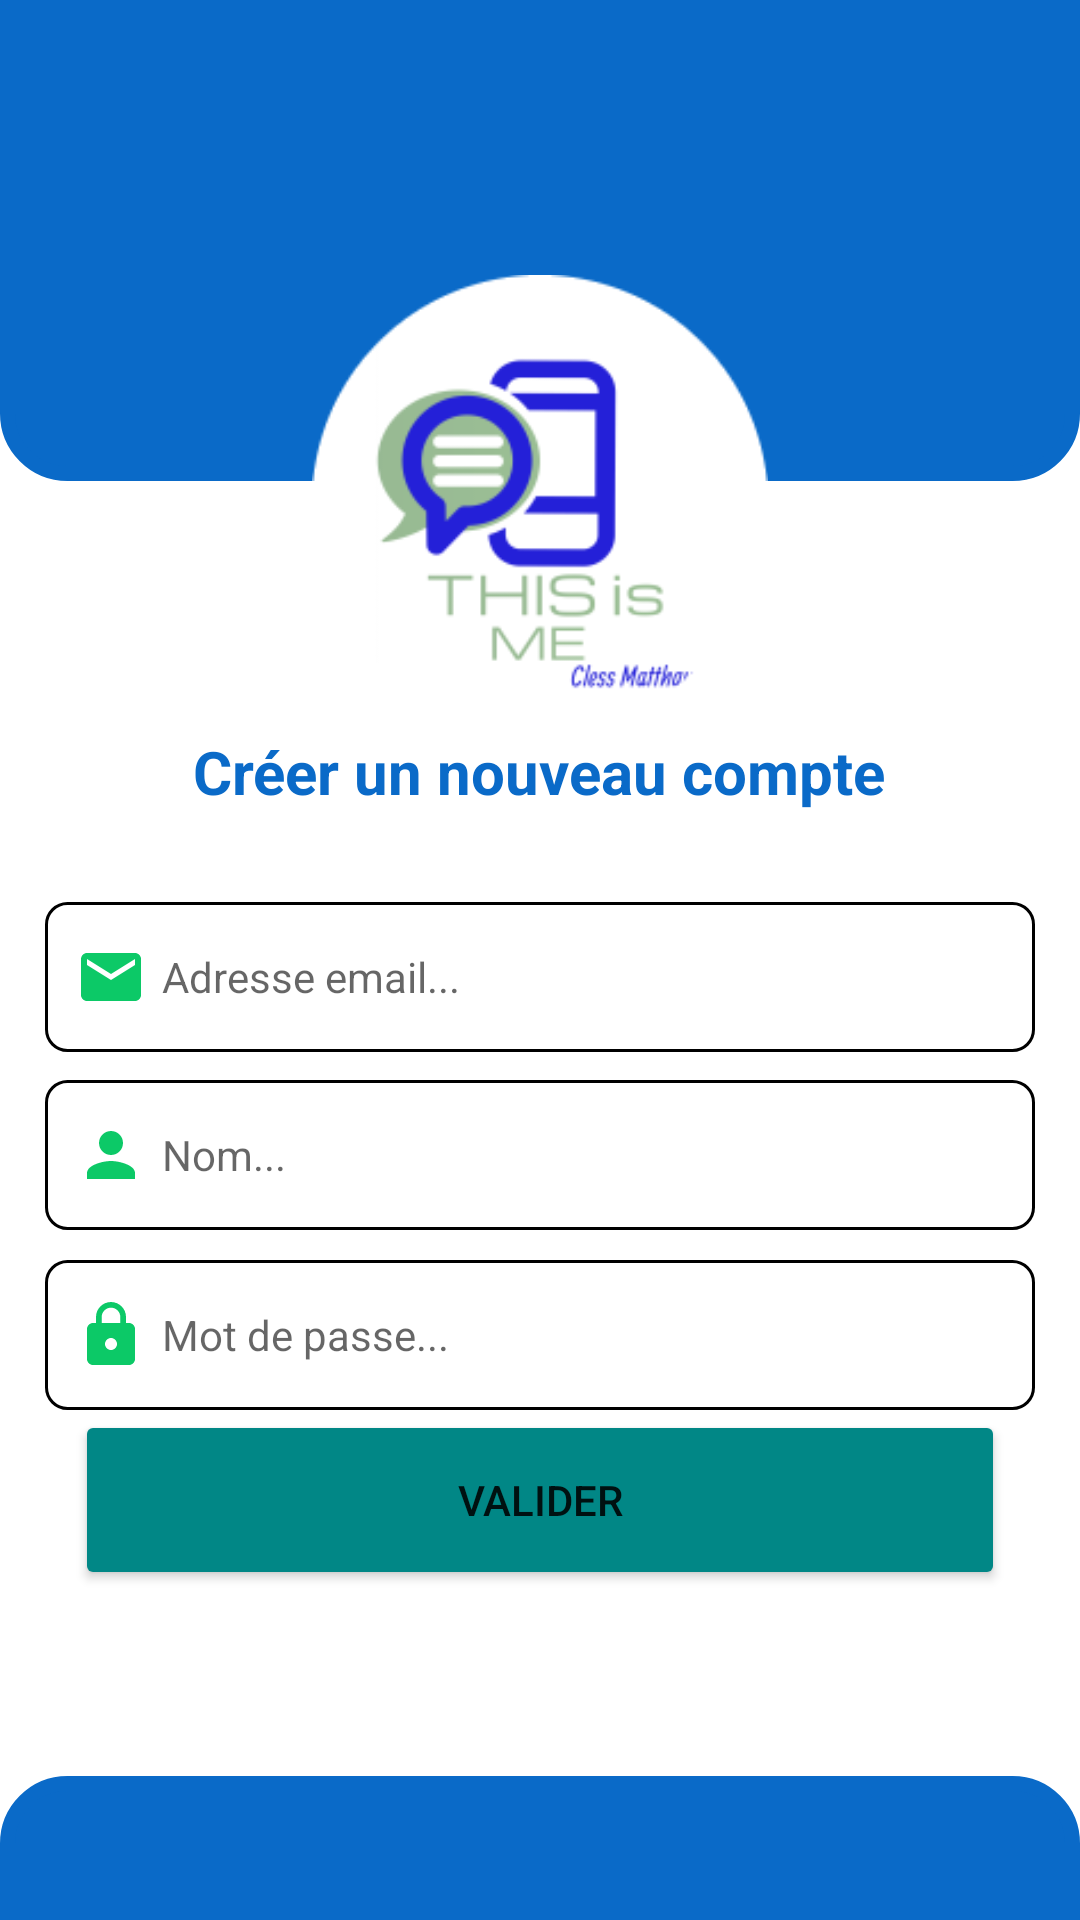

Layout XML and referenced resources for this Android screen:
<!-- AndroidManifest.xml: application theme Theme.ThisIsMeApp -->
<!-- res/layout/activity_email_auth.xml -->
<?xml version="1.0" encoding="utf-8"?>
<LinearLayout xmlns:android="http://schemas.android.com/apk/res/android"
    xmlns:app="http://schemas.android.com/apk/res-auto"
    xmlns:tools="http://schemas.android.com/tools"
    android:layout_width="match_parent"
    android:layout_height="match_parent"
    android:orientation="vertical"
    android:gravity="center_horizontal"
    android:layout_gravity="center"
    android:background="@color/white"
    tools:context="fr.clesspavy.EmailAuth">
    <LinearLayout
        android:layout_width="match_parent"
        android:layout_height="200dp"
        android:layout_marginTop="-40dp"
        android:background="@drawable/bas">

    </LinearLayout>
    <ImageView

        android:id="@+id/login_icon"
        android:layout_width="250dp"
        android:layout_height="152dp"
        android:layout_alignParentStart="true"
        android:layout_alignParentEnd="true"
        android:layout_marginStart="80dp"
        android:layout_marginTop="-69dp"
        android:layout_marginEnd="80dp"
        android:src="@drawable/me3" />

    <TextView
        android:id="@+id/emailVerif"
        android:layout_width="wrap_content"
        android:layout_height="wrap_content"
        android:textSize="20dp"
        android:textColor="@color/blue"
        android:layout_marginBottom="30dp"
        android:textStyle="bold"
        android:textAlignment="center"
        android:text="Créer un nouveau compte" />


    <EditText
        android:id="@+id/email"
        android:layout_width="match_parent"
        android:layout_height="50dp"
        android:drawableLeft="@drawable/ic_baseline_email_24"
        android:layout_alignParentEnd="true"
        android:layout_alignParentBottom="true"
        android:layout_marginStart="15dp"
        android:layout_marginEnd="15dp"
        android:layout_marginBottom="179dp"
        android:background="@drawable/centre"
        android:drawablePadding="5dp"
        android:ems="10"
        android:hint="Adresse email..."
        android:inputType="textEmailAddress"
        android:paddingLeft="10dp"
        android:textSize="14dp" />


    <EditText
        android:id="@+id/name_auth"
        android:layout_width="match_parent"
        android:layout_height="50dp"
        android:layout_alignParentEnd="true"
        android:layout_alignParentBottom="true"
        android:layout_marginStart="15dp"
        android:layout_marginTop="-170dp"
        android:layout_marginEnd="15dp"
        android:background="@drawable/centre"
        android:drawableLeft="@drawable/ic_baseline_person_24"
        android:drawablePadding="5dp"
        android:ems="10"
        android:hint="Nom..."
        android:inputType="textPersonName"
        android:paddingLeft="10dp"
        android:textSize="14dp" />
    <EditText
        android:id="@+id/mdp_auth"
        android:layout_width="match_parent"
        android:layout_height="50dp"
        android:layout_alignParentEnd="true"
        android:layout_alignParentBottom="true"
        android:layout_marginStart="15dp"
        android:layout_marginTop="10dp"
        android:layout_marginEnd="15dp"
        android:background="@drawable/centre"
        android:drawableLeft="@drawable/ic_baseline_lock_24"
        android:drawablePadding="5dp"
        android:ems="10"
        android:hint="Mot de passe..."
        android:inputType="numberPassword"
        android:paddingLeft="10dp"
        android:textSize="14dp" />

    <Button
        android:id="@+id/auth2"
        android:layout_width="match_parent"
        android:layout_height="60dp"
        android:layout_alignParentStart="true"
        android:layout_alignParentEnd="true"
        android:layout_alignParentBottom="true"
        android:layout_marginStart="25dp"
        android:layout_marginEnd="25dp"
        android:layout_marginBottom="3dp"
        android:backgroundTint="@color/teal_700"
        android:text="valider" />



    <LinearLayout
        android:layout_marginTop="59dp"
        android:layout_width="match_parent"
        android:layout_height="199dp"
        android:background="@drawable/bas">

    </LinearLayout>
</LinearLayout>
<!-- resources referenced by this layout -->
<resources>
  <color name="blue">#0A6AC8</color>
  <color name="teal_700">#FF018786</color>
  <color name="white">#FFFFFFFF</color>
  <!-- drawable bas (drawable) -->
  <shape xmlns:android="http://schemas.android.com/apk/res/android">
      <corners android:radius="20dp"/>
      <stroke android:color="@color/blue" android:width="5dp" />
      <solid android:color="@color/blue"/>
  </shape>
  <!-- drawable centre (drawable) -->
  <?xml version="1.0" encoding="utf-8"?>
  <shape xmlns:android="http://schemas.android.com/apk/res/android">
      <corners android:radius="7dp"/>
      <stroke android:color="@color/demo_light_transparent" android:width="1dp"/>
      <solid android:color="@color/demo_light_transparent"/>
  </shape>
  <!-- drawable ic_baseline_email_24 (drawable) -->
  <vector android:height="24dp" android:tint="#0CC967"
      android:viewportHeight="24" android:viewportWidth="24"
      android:width="24dp" xmlns:android="http://schemas.android.com/apk/res/android">
      <path android:fillColor="@android:color/white" android:pathData="M20,4L4,4c-1.1,0 -1.99,0.9 -1.99,2L2,18c0,1.1 0.9,2 2,2h16c1.1,0 2,-0.9 2,-2L22,6c0,-1.1 -0.9,-2 -2,-2zM20,8l-8,5 -8,-5L4,6l8,5 8,-5v2z"/>
  </vector>
  <!-- drawable ic_baseline_lock_24 (drawable) -->
  <vector android:height="24dp" android:tint="#0CC967"
      android:viewportHeight="24" android:viewportWidth="24"
      android:width="24dp" xmlns:android="http://schemas.android.com/apk/res/android">
      <path android:fillColor="@android:color/white" android:pathData="M18,8h-1L17,6c0,-2.76 -2.24,-5 -5,-5S7,3.24 7,6v2L6,8c-1.1,0 -2,0.9 -2,2v10c0,1.1 0.9,2 2,2h12c1.1,0 2,-0.9 2,-2L20,10c0,-1.1 -0.9,-2 -2,-2zM12,17c-1.1,0 -2,-0.9 -2,-2s0.9,-2 2,-2 2,0.9 2,2 -0.9,2 -2,2zM15.1,8L8.9,8L8.9,6c0,-1.71 1.39,-3.1 3.1,-3.1 1.71,0 3.1,1.39 3.1,3.1v2z"/>
  </vector>
  <!-- drawable ic_baseline_person_24 (drawable) -->
  <vector android:height="24dp" android:tint="#0CC967"
      android:viewportHeight="24" android:viewportWidth="24"
      android:width="24dp" xmlns:android="http://schemas.android.com/apk/res/android">
      <path android:fillColor="@android:color/white" android:pathData="M12,12c2.21,0 4,-1.79 4,-4s-1.79,-4 -4,-4 -4,1.79 -4,4 1.79,4 4,4zM12,14c-2.67,0 -8,1.34 -8,4v2h16v-2c0,-2.66 -5.33,-4 -8,-4z"/>
  </vector>
  <!-- drawable me3: png bitmap (drawable-v24, 15101 bytes) -->
  <style name="Theme.ThisIsMeApp" parent="Theme.MaterialComponents.Light">
          
          <item name="colorPrimary">@color/blue</item>
          <item name="colorPrimaryVariant">@color/purple_700</item>
          <item name="colorOnPrimary">@color/white</item>
          
          <item name="colorSecondary">@color/teal_200</item>
          <item name="colorSecondaryVariant">@color/teal_700</item>
          <item name="colorOnSecondary">@color/black</item>
          
          <item name="android:statusBarColor" tools:targetApi="l">?attr/colorPrimaryVariant</item>
          
      </style>
  <color name="purple_700">#FF3700B3</color>
  <color name="teal_200">#FF03DAC5</color>
  <color name="black">#FF000000</color>
</resources>
